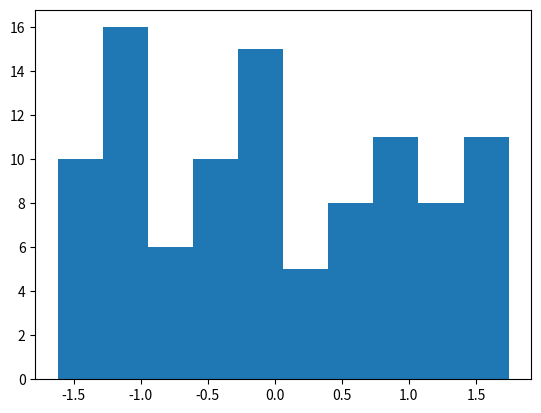

Source code (Python):
import itertools
import matplotlib.pyplot as plt
import numpy as np
import pandas as pd
import random


class Student:
    '''student class -- id starts at 10001, then autoincrements'''
    next_id = itertools.count(10001)

    def __init__(self, name, grade):
        '''increments id, then take name and grade'''
        self.id = next(Student.next_id)
        self.name = name
        self.grade = grade

students = pd.DataFrame(columns=['id', 'name', 'grade'])
students['id'] = students['id'].astype(int)
students['grade'] = students['grade'].astype(int)


def add_students(n, df=students):
    start = df.shape[0]
    for i in range(n):
        s = Student(input('name: '), input('grade: '))
        df.loc[start + i] = int(s.id), str(s.name), int(s.grade)

# names and grades to populate a dataframe -- so we don't have to enter a lot of info manually for testing
names = ['Adam', 'Bill', 'Chris', 'Dave', 'Edward', 'Fred', 'George', 'Holly', 'Ida', 'Jenn', 'Kate', 'Liz', 'Molly',
         'Nancy', 'Arlene', 'Betty', 'Cindy', 'Debby', 'Elizabeth', 'Francine', 'Gwen', 'Hank', 'Ike', 'Jeff', 'Kyle',
         'Lenny', 'Mike', 'Ned', 'Alex', 'Anne', 'Bart', 'Beth', 'Carl', 'Connie', 'Dan', 'Denice', 'Earl', 'Emily',
         'Francis', 'Farrah', 'Guy', 'Gabby']

# Population will be 10000 students (or uncomment next line, and delete the one after it to make a custom pop. size)
# size = input('Number of students to generate: ')
size = 10000

for i in range(int(size)):
    s = Student(names[random.randint(0, len(names) - 1)], random.randint(1, 100))
    students.loc[i] = int(s.id), str(s.name), int(s.grade)

# population mean and standard deviation -- of 'grade' column
pop_mean = students['grade'].mean()
pop_stdev = students['grade'].std()


def get_sample(df, size):
    '''grab a sample, also get mean and standard dev'''
    sample_df = df.sample(size)
    x_bar = sample_df['grade'].mean()
    stdev = sample_df['grade'].std()
    return sample_df, x_bar, stdev


def get_zscore(df):
    '''calculate the z-score'''
    return [(x - x_bar) / stdev for x in df['grade']]

sample_df, x_bar, stdev = get_sample(students, 100)

sample_df.insert(3, 'z_score', get_zscore(sample_df))

# sample_df histogram
plt.hist(sample_df['z_score'])
